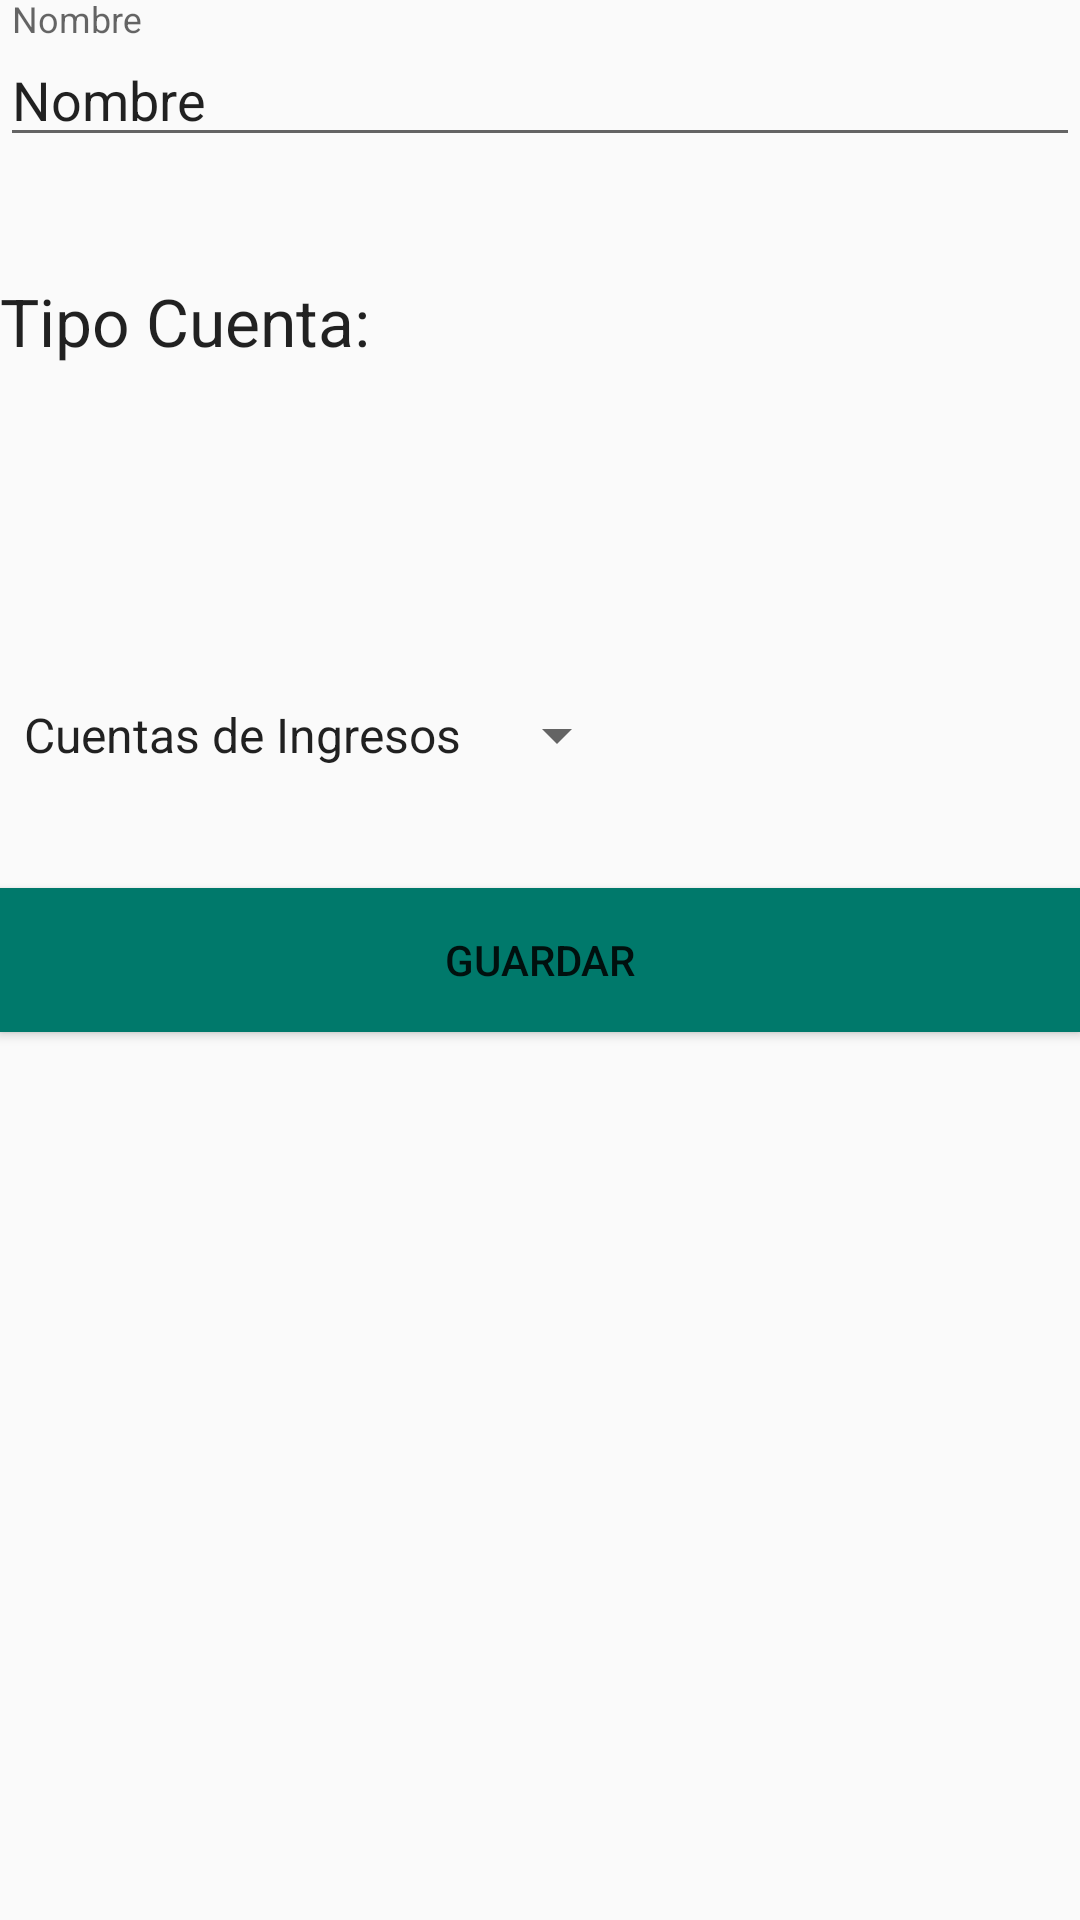

Write the Android layout XML for this screen, with the resource values it uses.
<!-- AndroidManifest.xml: application theme MyMaterialTheme -->
<!-- res/layout/fragment_cuentas.xml -->
<RelativeLayout xmlns:android="http://schemas.android.com/apk/res/android"
    xmlns:tools="http://schemas.android.com/tools"
    android:layout_width="match_parent"
    android:layout_height="match_parent"
    tools:context="com.cendev.cenproyec.financialmanagement.CuentasFragment">

    

    
    <android.support.design.widget.TextInputLayout
        android:id="@+id/input_cuenta"
        android:layout_width="match_parent"
        android:layout_height="wrap_content">

        <EditText
            android:layout_width="match_parent"
            android:layout_height="match_parent"
            android:id="@+id/CuentaTextBox"
            android:layout_alignParentRight="true"
            android:layout_alignParentEnd="true"
            android:hint="Nombre"
            style="@style/Base.V12.Widget.AppCompat.EditText"
            android:layout_alignParentLeft="true"
            android:layout_alignParentStart="true"
            android:text="Nombre" />

    </android.support.design.widget.TextInputLayout>

    <TextView
        android:layout_width="wrap_content"
        android:layout_height="wrap_content"
        android:textAppearance="?android:attr/textAppearanceLarge"
        android:text="Tipo Cuenta:"
        android:id="@+id/textView11"
        android:layout_marginTop="40dp"
        android:layout_below="@+id/input_cuenta"
        android:layout_alignParentLeft="true"
        android:layout_alignParentStart="true" />

    <Button
        android:layout_width="wrap_content"
        android:layout_height="wrap_content"
        android:text="Guardar"
        android:background="@color/colorPrimaryDark"
        android:layout_centerVertical="true"
        android:id="@+id/Guardar_Cuentas_Button"
        android:layout_marginTop="39dp"
        android:layout_alignParentRight="true"
        android:layout_alignParentEnd="true"
        android:layout_alignParentLeft="true"
        android:layout_alignParentStart="true" />

    <Spinner
        android:layout_width="wrap_content"
        android:layout_height="wrap_content"
        android:id="@+id/spinner4"
        android:layout_above="@+id/Guardar_Cuentas_Button"
        android:layout_alignParentLeft="true"
        android:layout_alignParentStart="true"
        android:entries="@array/BuscarCuenta"
        android:spinnerMode="dialog" />
</RelativeLayout>
<!-- resources referenced by this layout -->
<resources>
  <string-array name="BuscarCuenta">
          <item>Cuentas de Ingresos</item>
          <item>Cuentas de Gastos</item>
          <item>Cuentas de Ahorros</item>
      </string-array>
  <color name="colorPrimaryDark">#00796b</color>
  <style name="MyMaterialTheme" parent="MyMaterialTheme.Base">
  
  </style>
  <style name="MyMaterialTheme.Base" parent="Theme.AppCompat.Light.DarkActionBar">
      <item name="windowNoTitle">true</item>
      <item name="windowActionBar">false</item>
      <item name="colorPrimary">@color/colorPrimary</item>
      <item name="colorPrimaryDark">@color/colorPrimaryDark</item>
      <item name="colorAccent">@color/colorAccent</item>
  </style>
  <color name="colorPrimary">#009688</color>
  <color name="colorAccent">#00BCD4</color>
</resources>
